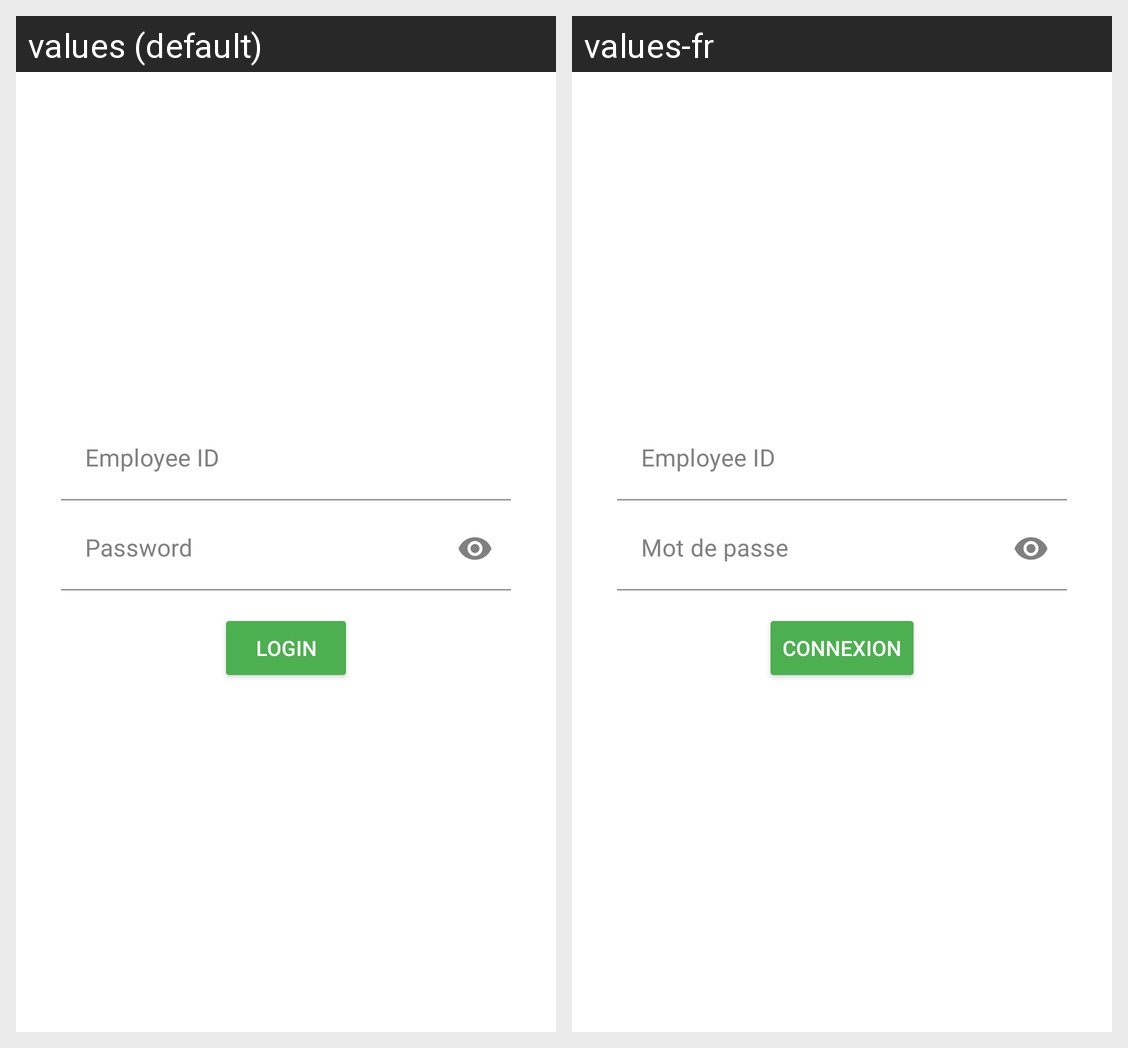

The same Android screen rendered under two of its app's locales, left to right. List the strings drawn on it with the default value and each locale's translation.
Android screen res/layout/activity_employee_login.xml rendered under 2 locales, left to right: values (default), values-fr. Device: Nexus 5 (rendered at 1080×1920; each locale shown at half size, 540×960, under a caption strip naming it); theme Theme.GroceryStoreAndroidApplication.
Strings drawn on this screen, with the default value and each locale's value (text and hints the layout hard-codes, and strings that could not be matched under every locale, appear in the picture but are not listed):

password
  values: Password
  values-fr: Mot de passe

login
  values: Login
  values-fr: Connexion
